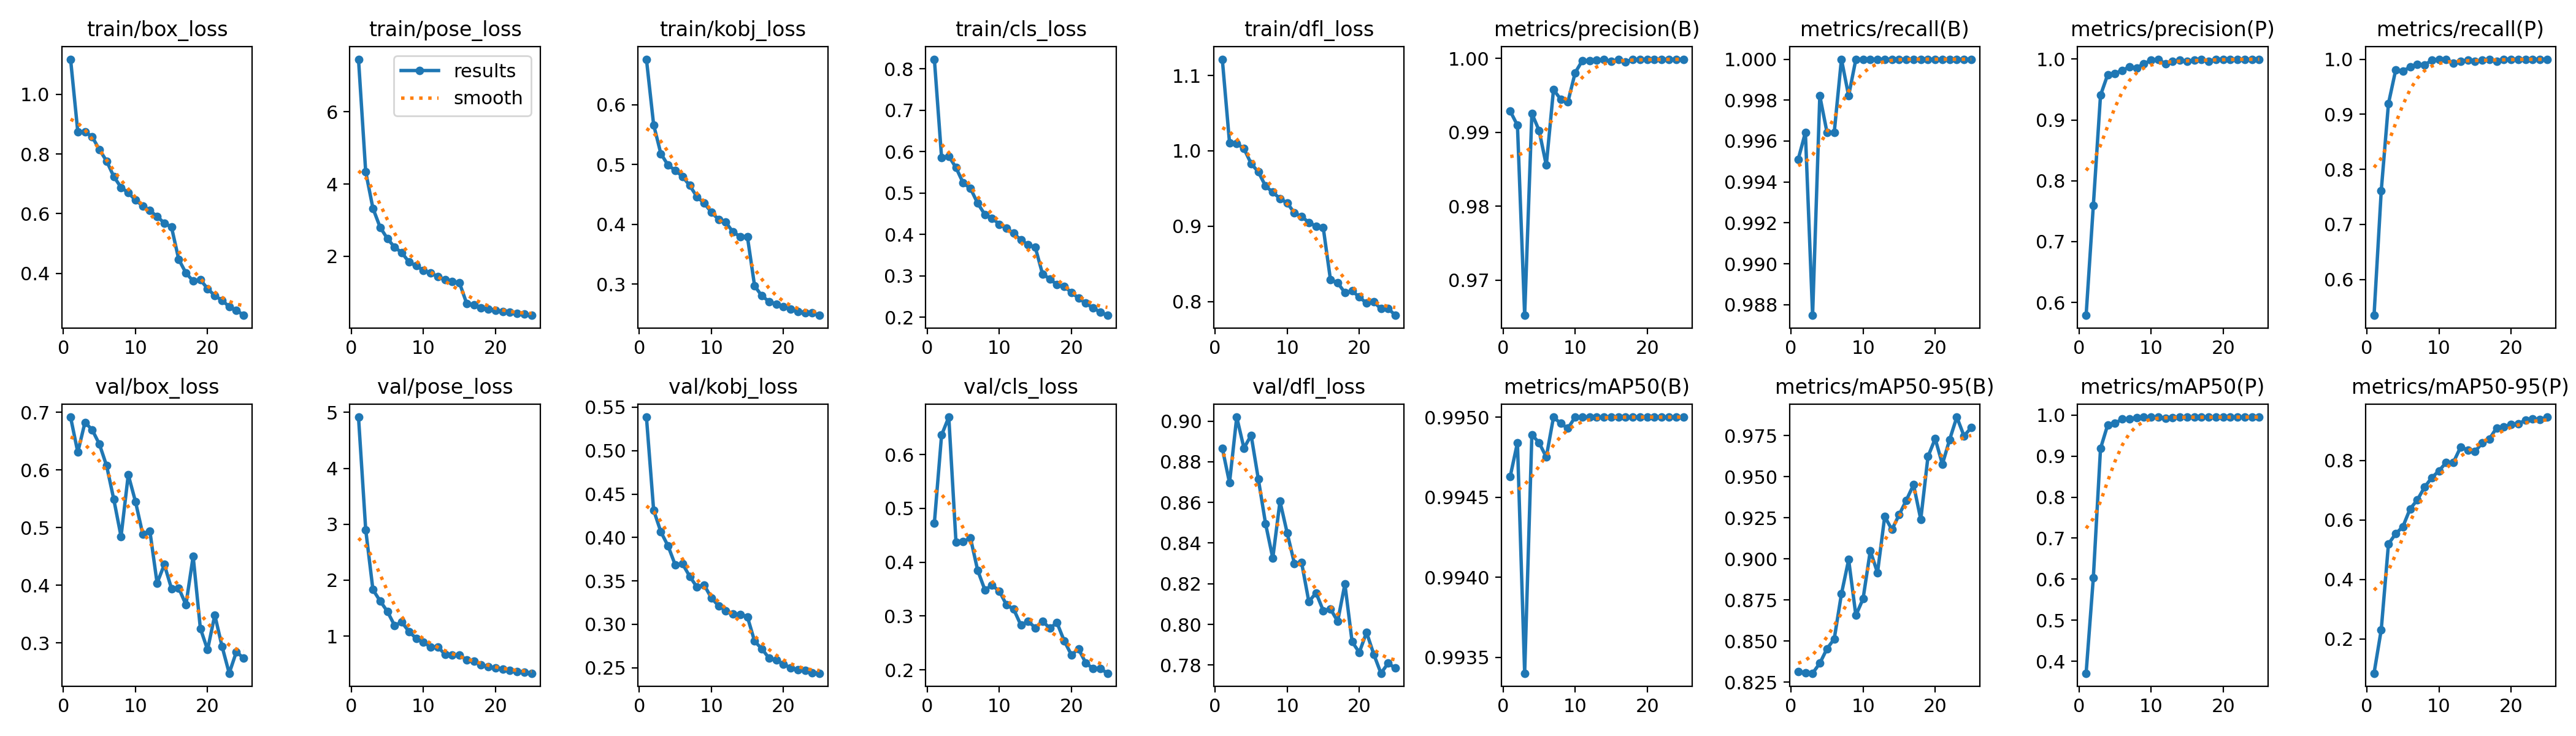

The data file committed next to this chart (first rows):
epoch, train/box_loss, train/pose_loss, train/kobj_loss, train/cls_loss, train/dfl_loss, metrics/precision(B), metrics/recall(B), metrics/mAP50(B), metrics/mAP50-95(B), metrics/precision(P), metrics/recall(P), metrics/mAP50(P), metrics/mAP50-95(P), val/box_loss, val/pose_loss, val/kobj_loss, val/cls_loss, val/dfl_loss, lr/pg0, lr/pg1, lr/pg2
1, 1.117, 7.456, 0.6762, 0.8232, 1.122, 0.9929, 0.9951, 0.9946, 0.8317, 0.5788, 0.5349, 0.371, 0.08513, 0.6919, 4.917, 0.5386, 0.4728, 0.8867, 0.000662, 0.000662, 0.000662
2, 0.8748, 4.337, 0.5665, 0.586, 1.011, 0.9909, 0.9964, 0.9948, 0.8308, 0.7592, 0.7613, 0.6031, 0.2317, 0.6309, 2.903, 0.4314, 0.6362, 0.8696, 0.001276, 0.001276, 0.001276
3, 0.8742, 3.331, 0.5183, 0.5891, 1.01, 0.9652, 0.9875, 0.9934, 0.8305, 0.9407, 0.9195, 0.9187, 0.5195, 0.6828, 1.829, 0.4065, 0.6697, 0.902, 0.001837, 0.001837, 0.001837
4, 0.8575, 2.803, 0.499, 0.5614, 1.003, 0.9926, 0.9982, 0.9949, 0.8366, 0.9747, 0.9803, 0.9764, 0.5538, 0.6698, 1.627, 0.3902, 0.4368, 0.8867, 0.001762, 0.001762, 0.001762
5, 0.8145, 2.493, 0.4904, 0.5243, 0.9831, 0.9902, 0.9964, 0.9948, 0.8454, 0.9763, 0.9785, 0.9795, 0.5776, 0.6449, 1.441, 0.3683, 0.4379, 0.893, 0.001762, 0.001762, 0.001762
6, 0.7762, 2.253, 0.48, 0.5115, 0.972, 0.9855, 0.9964, 0.9948, 0.8514, 0.9818, 0.9857, 0.9902, 0.6374, 0.6074, 1.19, 0.3697, 0.4453, 0.8714, 0.001683, 0.001683, 0.001683
7, 0.7242, 2.102, 0.4651, 0.4755, 0.9532, 0.9958, 1, 0.995, 0.8787, 0.9869, 0.9911, 0.9907, 0.6672, 0.5489, 1.248, 0.3553, 0.3851, 0.8495, 0.001604, 0.001604, 0.001604
8, 0.6881, 1.842, 0.4463, 0.4484, 0.945, 0.9945, 0.9982, 0.995, 0.8995, 0.9855, 0.9893, 0.9938, 0.7101, 0.4848, 1.081, 0.343, 0.3487, 0.8326, 0.001525, 0.001525, 0.001525
9, 0.6702, 1.736, 0.4356, 0.4395, 0.9366, 0.9941, 1, 0.9949, 0.8657, 0.9923, 0.9982, 0.9947, 0.742, 0.5918, 0.9567, 0.3453, 0.3571, 0.8605, 0.001446, 0.001446, 0.001446
10, 0.6456, 1.615, 0.4205, 0.4249, 0.9308, 0.9981, 1, 0.995, 0.8758, 0.9981, 1, 0.995, 0.7651, 0.5455, 0.8904, 0.3306, 0.3465, 0.8449, 0.001366, 0.001366, 0.001366
11, 0.6259, 1.534, 0.4084, 0.4148, 0.9175, 0.9997, 1, 0.995, 0.9049, 0.9997, 1, 0.995, 0.7934, 0.4893, 0.8018, 0.3213, 0.3207, 0.83, 0.001287, 0.001287, 0.001287
12, 0.6102, 1.443, 0.4036, 0.4031, 0.9127, 0.9997, 1, 0.995, 0.8916, 0.9925, 0.9928, 0.9923, 0.7933, 0.4942, 0.8079, 0.3156, 0.3125, 0.8304, 0.001208, 0.001208, 0.001208
13, 0.5907, 1.346, 0.3874, 0.3866, 0.905, 0.9998, 1, 0.995, 0.9257, 0.9962, 0.9964, 0.9942, 0.8446, 0.4039, 0.67, 0.3117, 0.283, 0.8112, 0.001129, 0.001129, 0.001129
14, 0.5686, 1.297, 0.3798, 0.3753, 0.8999, 0.9998, 1, 0.995, 0.9178, 0.998, 0.9982, 0.995, 0.8353, 0.4361, 0.6573, 0.3115, 0.2901, 0.8155, 0.00105, 0.00105, 0.00105
15, 0.5549, 1.266, 0.3797, 0.3688, 0.8978, 0.9996, 1, 0.995, 0.9268, 0.996, 0.9964, 0.9944, 0.8304, 0.3944, 0.6589, 0.3087, 0.2782, 0.8068, 0.0009704, 0.0009704, 0.0009704
16, 0.4468, 0.6968, 0.2972, 0.3047, 0.8288, 0.9999, 1, 0.995, 0.9357, 0.9981, 0.9982, 0.9947, 0.8582, 0.3953, 0.5725, 0.2806, 0.2903, 0.8076, 0.0008912, 0.0008912, 0.0008912
17, 0.4014, 0.6616, 0.2807, 0.293, 0.8248, 0.9996, 1, 0.995, 0.9451, 0.9996, 1, 0.995, 0.8724, 0.3664, 0.5554, 0.2719, 0.2773, 0.8015, 0.000812, 0.000812, 0.000812
18, 0.3742, 0.5775, 0.2712, 0.2789, 0.8117, 0.9999, 1, 0.995, 0.924, 0.9963, 0.9964, 0.9948, 0.9096, 0.4504, 0.4816, 0.2612, 0.2876, 0.8199, 0.0007328, 0.0007328, 0.0007328
19, 0.3789, 0.5449, 0.2669, 0.2743, 0.8141, 0.9999, 1, 0.995, 0.9622, 0.9999, 1, 0.995, 0.9133, 0.3253, 0.4471, 0.2587, 0.254, 0.7914, 0.0006536, 0.0006536, 0.0006536
20, 0.3487, 0.5079, 0.2622, 0.2604, 0.8059, 0.9998, 1, 0.995, 0.9731, 0.9998, 1, 0.995, 0.9203, 0.2883, 0.4281, 0.2544, 0.2278, 0.7862, 0.0005744, 0.0005744, 0.0005744
21, 0.3253, 0.4699, 0.258, 0.2462, 0.7978, 0.9999, 1, 0.995, 0.9576, 0.9999, 1, 0.995, 0.9235, 0.3486, 0.4056, 0.2499, 0.2385, 0.7961, 0.0004952, 0.0004952, 0.0004952
22, 0.3098, 0.4575, 0.2542, 0.2342, 0.7995, 0.9999, 1, 0.995, 0.9725, 0.9999, 1, 0.995, 0.9351, 0.2944, 0.3847, 0.2477, 0.2127, 0.7853, 0.000416, 0.000416, 0.000416
23, 0.2883, 0.419, 0.252, 0.2225, 0.7903, 0.9999, 1, 0.995, 0.9862, 0.9999, 1, 0.995, 0.9391, 0.2475, 0.3623, 0.2469, 0.2023, 0.776, 0.0003368, 0.0003368, 0.0003368
24, 0.2767, 0.397, 0.2521, 0.2129, 0.7907, 0.9999, 1, 0.995, 0.9747, 0.9999, 1, 0.995, 0.9377, 0.2849, 0.3506, 0.2439, 0.2024, 0.7809, 0.0002576, 0.0002576, 0.0002576
25, 0.2593, 0.3657, 0.248, 0.2049, 0.7816, 0.9999, 1, 0.995, 0.9798, 0.9999, 1, 0.995, 0.9457, 0.2734, 0.3344, 0.2437, 0.1936, 0.7785, 0.0001784, 0.0001784, 0.0001784
